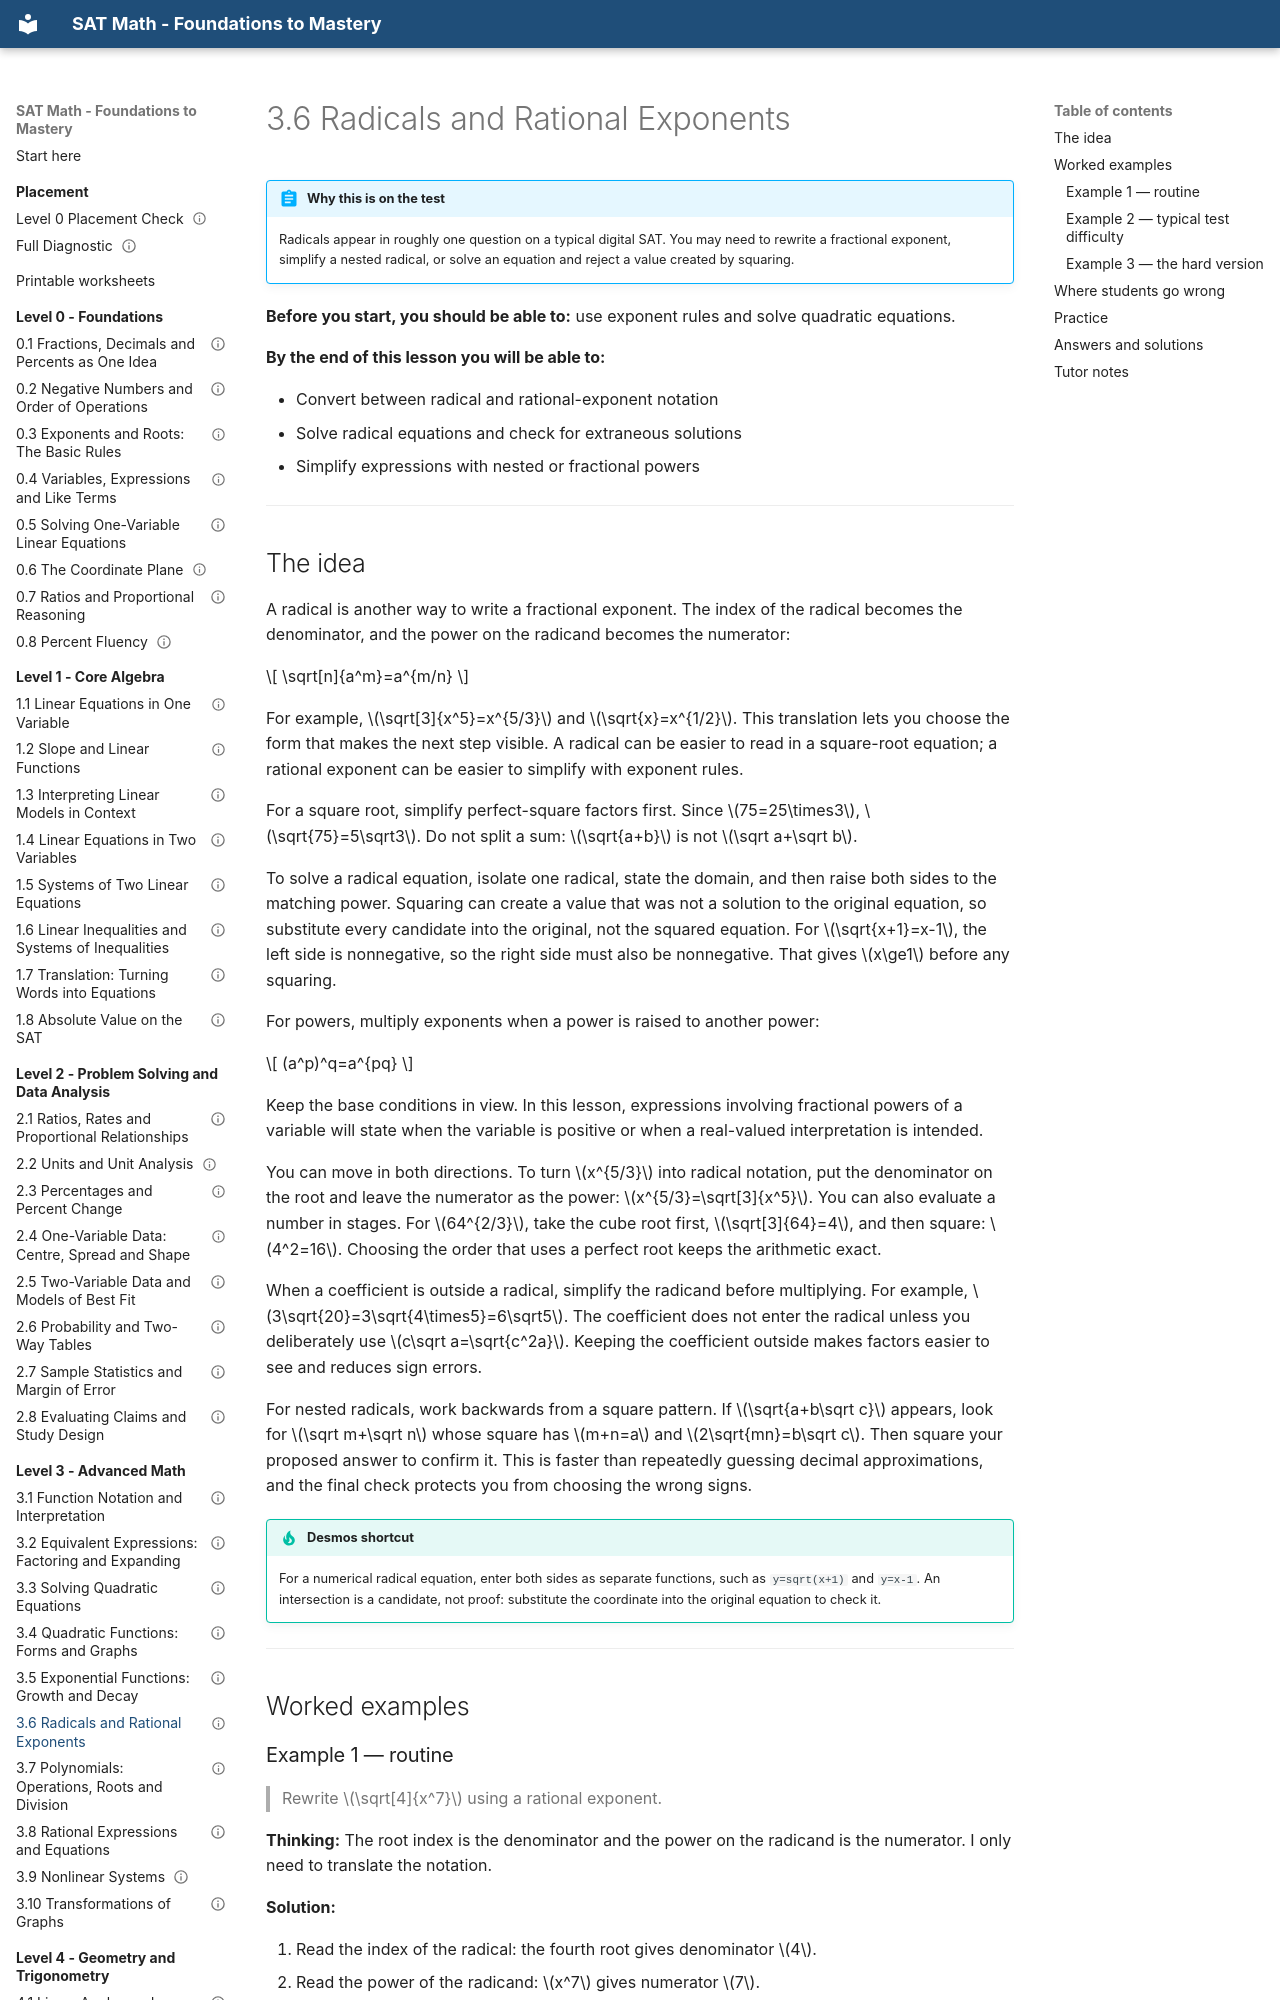

repository: mrtatwellhtml/sat-math-course · page: level-3-advanced/3-6-radicals-and-rational-exponents/index.html · generator: mkdocs

---
lesson_id: "3.6"
title: "Radicals and Rational Exponents"
level: 3
domain: advanced_math
prereqs: ["0.3", "3.3"]
est_minutes: 45
status: verified
verified_by: "math-verifier 2026-09-20"
---

# 3.6 Radicals and Rational Exponents

!!! abstract "Why this is on the test"
    Radicals appear in roughly one question on a typical digital SAT. You may need to rewrite a fractional exponent, simplify a nested radical, or solve an equation and reject a value created by squaring.

**Before you start, you should be able to:** use exponent rules and solve quadratic equations.

**By the end of this lesson you will be able to:**

- Convert between radical and rational-exponent notation
- Solve radical equations and check for extraneous solutions
- Simplify expressions with nested or fractional powers

---
